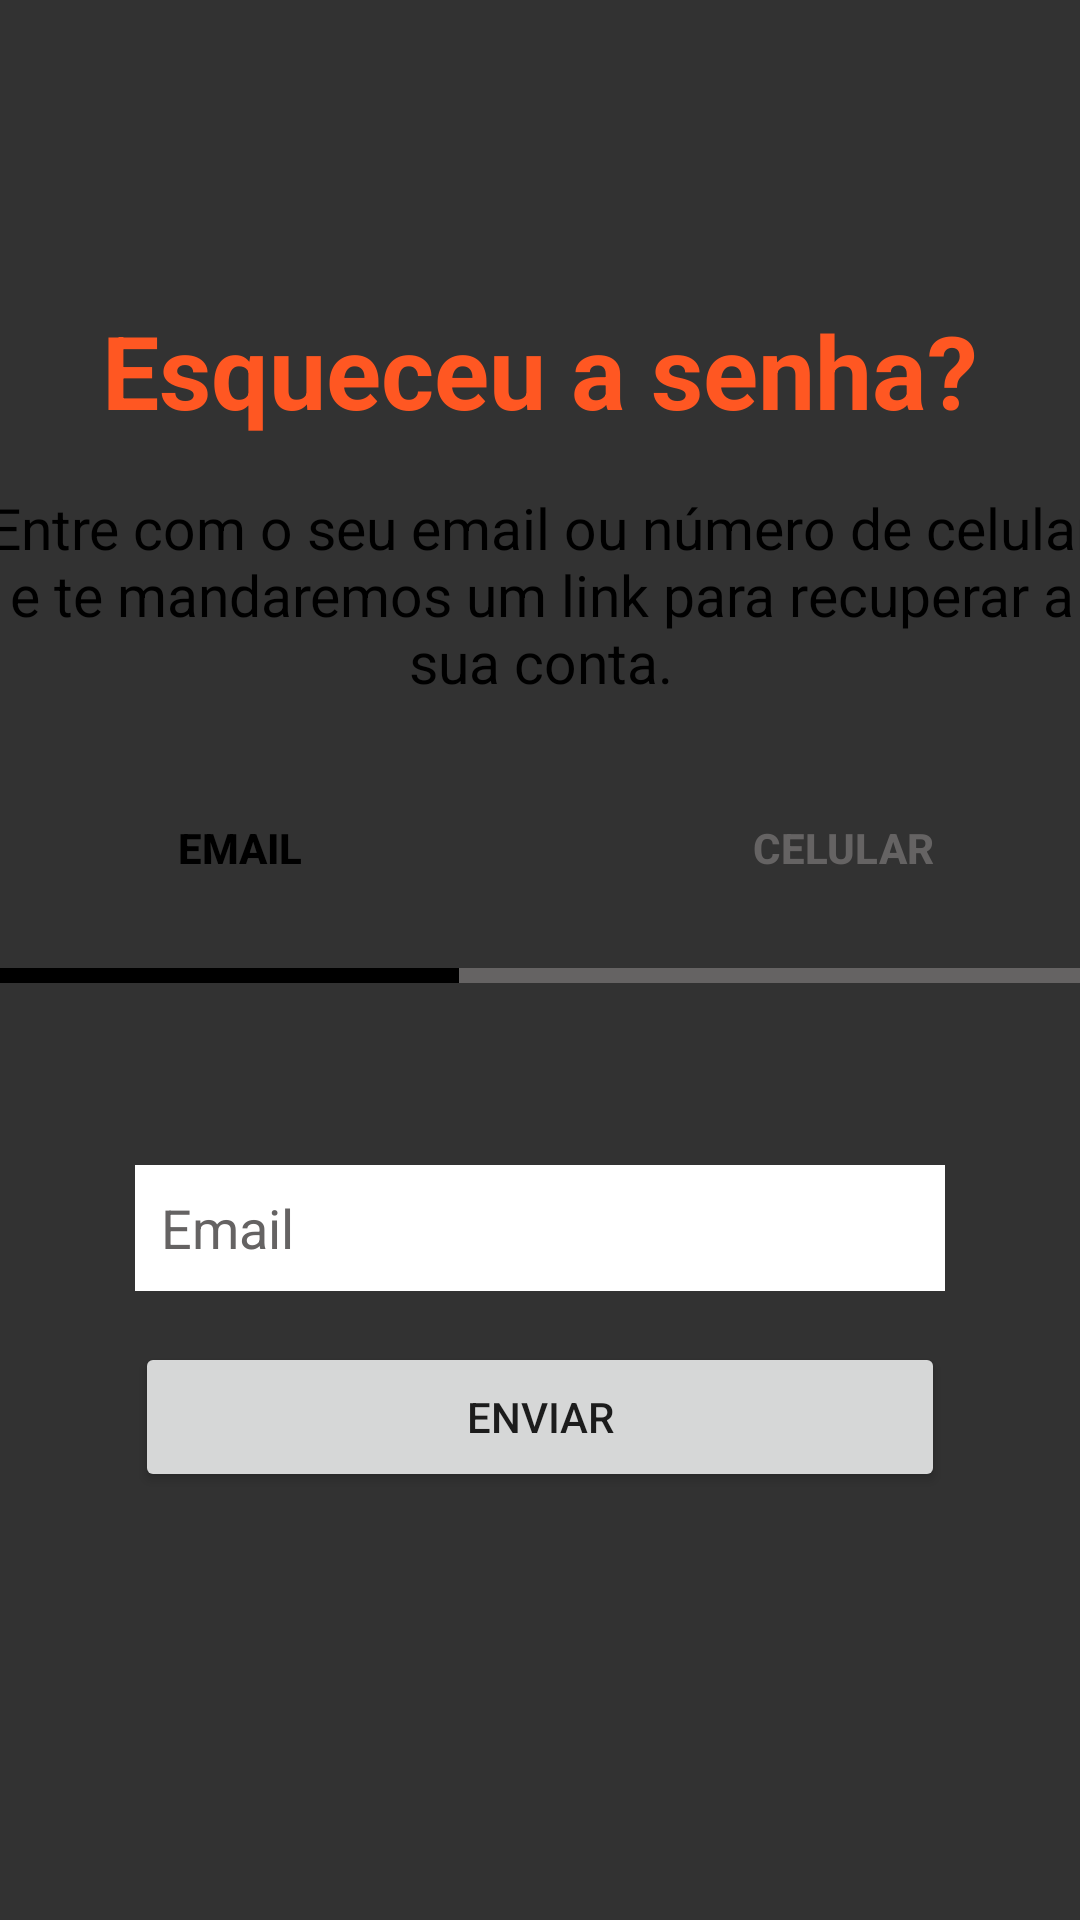

Android layout source for this screen:
<!-- AndroidManifest.xml: application theme Theme.DermageIbmec -->
<!-- res/layout/activity_recuperar_senha_email.xml -->
<?xml version="1.0" encoding="utf-8"?>
<androidx.constraintlayout.widget.ConstraintLayout xmlns:android="http://schemas.android.com/apk/res/android"
    xmlns:app="http://schemas.android.com/apk/res-auto"
    xmlns:tools="http://schemas.android.com/tools"
    android:layout_width="match_parent"
    android:layout_height="match_parent"
    android:background="@color/dark_grey"
    tools:context=".RecuperarSenhaEmailActivity">

    <ImageView
        android:id="@+id/imageView"
        android:layout_width="172dp"
        android:layout_height="52dp"
        android:layout_marginTop="20dp"
        android:minWidth="190dp"
        android:minHeight="60dp"
        app:layout_constraintEnd_toEndOf="parent"
        app:layout_constraintStart_toStartOf="parent"
        app:layout_constraintTop_toTopOf="parent"
        app:srcCompat="@drawable/dermage_logo" />

    <ImageView
        android:id="@+id/imageView5"
        android:layout_width="match_parent"
        android:layout_height="570dp"
        android:layout_marginTop="8dp"
        app:layout_constraintBottom_toBottomOf="parent"
        app:layout_constraintEnd_toEndOf="parent"
        app:layout_constraintHorizontal_bias="0.0"
        app:layout_constraintStart_toStartOf="parent"
        app:layout_constraintTop_toBottomOf="@+id/imageView"
        app:layout_constraintVertical_bias="0.061"
        app:srcCompat="@drawable/bg_rounded" />

    <TextView
        android:id="@+id/txt_esqueceu_a_senha"
        android:layout_width="wrap_content"
        android:layout_height="wrap_content"
        android:cursorVisible="false"
        android:text="Esqueceu a senha?"
        android:textColor="#FF5722"
        android:textSize="34sp"
        android:textStyle="bold"
        app:layout_constraintVertical_bias="0.04"
        app:layout_constraintBottom_toBottomOf="@+id/imageView5"
        app:layout_constraintEnd_toEndOf="@+id/imageView5"
        app:layout_constraintStart_toStartOf="parent"
        app:layout_constraintTop_toTopOf="@+id/imageView5" />

    <TextView
        android:id="@+id/txt_info"
        android:layout_width="378dp"
        android:layout_height="79dp"
        android:text="Entre com o seu email ou número de celular e te mandaremos um link para recuperar a sua conta."
        android:textAlignment="center"
        android:textColor="@color/black"
        android:textSize="19sp"
        app:layout_constraintBottom_toBottomOf="@+id/imageView5"
        app:layout_constraintEnd_toEndOf="parent"
        app:layout_constraintStart_toStartOf="parent"
        app:layout_constraintTop_toBottomOf="@+id/txt_esqueceu_a_senha"
        app:layout_constraintVertical_bias="0.04" />

    <Button
        android:id="@+id/btn_email"
        android:layout_width="wrap_content"
        android:layout_height="wrap_content"
        android:layout_marginStart="10dp"
        android:background="@color/material_on_background_disabled"
        android:text="Email"
        android:textColor="@color/black"
        android:textStyle="bold"
        app:layout_constraintBottom_toBottomOf="@+id/imageView5"
        app:layout_constraintEnd_toEndOf="parent"
        app:layout_constraintHorizontal_bias="0.099"
        app:layout_constraintStart_toStartOf="parent"
        app:layout_constraintTop_toBottomOf="@+id/txt_info"
        app:layout_constraintVertical_bias="0.046" />


    <Button
        android:id="@+id/btn_voltar1"
        android:layout_width="wrap_content"
        android:layout_height="wrap_content"
        android:background="@color/material_on_background_disabled"
        android:text="Volte para acessar a sua conta."
        android:textColor="@color/white"
        android:textSize="12sp"
        android:textStyle="bold"
        app:layout_constraintBottom_toBottomOf="parent"
        app:layout_constraintEnd_toEndOf="parent"
        app:layout_constraintStart_toStartOf="parent"
        app:layout_constraintTop_toBottomOf="@+id/imageView5" />

    <ImageView
        android:id="@+id/line_email"
        android:layout_width="207dp"
        android:layout_height="5dp"
        android:layout_marginTop="16dp"
        android:background="@color/black"
        app:layout_constraintStart_toStartOf="parent"
        app:layout_constraintTop_toBottomOf="@+id/btn_email" />

    <ImageView
        android:id="@+id/line_celular"
        android:layout_width="207dp"
        android:layout_height="5dp"
        android:layout_marginTop="16dp"
        android:background="#656363"
        app:layout_constraintEnd_toEndOf="parent"
        app:layout_constraintTop_toBottomOf="@+id/btn_celular" />

    <Button
        android:id="@+id/btn_celular"
        android:layout_width="wrap_content"
        android:layout_height="wrap_content"
        android:layout_marginEnd="10dp"
        android:background="@color/material_on_background_disabled"
        android:text="Celular"
        android:textColor="#656363"
        android:textStyle="bold"
        app:layout_constraintBottom_toBottomOf="@+id/imageView5"
        app:layout_constraintEnd_toEndOf="parent"
        app:layout_constraintHorizontal_bias="0.904"
        app:layout_constraintStart_toStartOf="parent"
        app:layout_constraintTop_toBottomOf="@+id/txt_info"
        app:layout_constraintVertical_bias="0.046" />

    <EditText
        android:id="@+id/input_email"
        android:layout_width="270dp"
        android:layout_height="42dp"
        android:background="@color/white"
        android:backgroundTint="@color/white"
        android:ems="10"
        android:inputType="textEmailAddress"
        android:text="  Email"
        android:textColor="#656363"
        app:layout_constraintBottom_toBottomOf="@+id/imageView5"
        app:layout_constraintEnd_toEndOf="parent"
        app:layout_constraintStart_toStartOf="parent"
        app:layout_constraintTop_toBottomOf="@+id/txt_info"
        app:layout_constraintVertical_bias="0.4" />

    <Button
        android:id="@+id/btn_enviar2"
        android:layout_width="270dp"
        android:layout_height="50dp"
        android:text="Enviar"
        app:layout_constraintVertical_bias="0.1"
        app:layout_constraintBottom_toBottomOf="@+id/imageView5"
        app:layout_constraintEnd_toEndOf="parent"
        app:layout_constraintStart_toStartOf="parent"
        app:layout_constraintTop_toBottomOf="@+id/input_email" />


</androidx.constraintlayout.widget.ConstraintLayout>
<!-- resources referenced by this layout -->
<resources>
  <color name="black">#FF000000</color>
  <color name="dark_grey">#323232</color>
  <color name="white">#FFFFFFFF</color>
  <style name="Theme.DermageIbmec" parent="Theme.MaterialComponents.DayNight.NoActionBar">
          
          <item name="colorPrimary">@color/laranja_dermage</item>
          <item name="colorPrimaryVariant">@color/purple_700</item>
          <item name="colorOnPrimary">@color/white</item>
          
          <item name="colorSecondary">@color/teal_200</item>
          <item name="colorSecondaryVariant">@color/teal_700</item>
          <item name="colorOnSecondary">@color/black</item>
          
          <item name="android:statusBarColor">?attr/colorPrimaryVariant</item>
          
      </style>
  <color name="laranja_dermage">#FF6523</color>
  <color name="purple_700">#FF3700B3</color>
  <color name="teal_200">#FF03DAC5</color>
  <color name="teal_700">#FF018786</color>
</resources>
